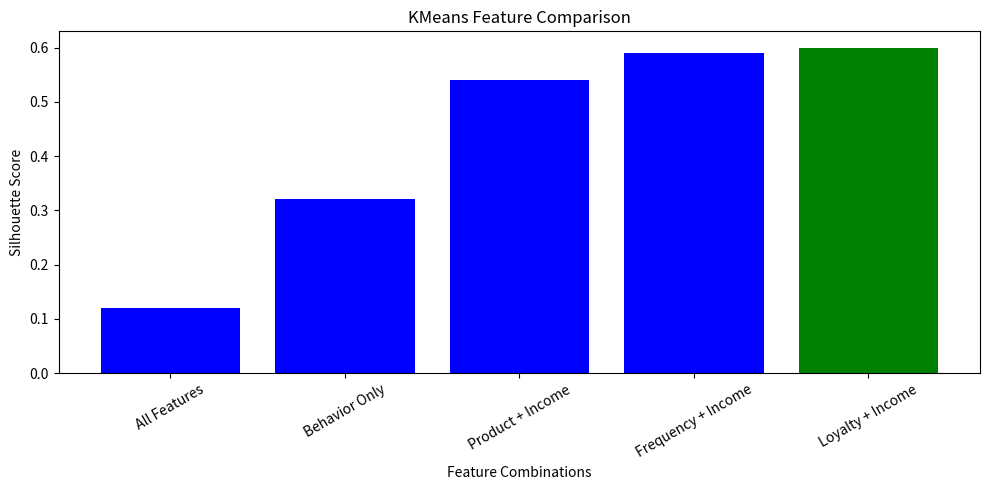

Here is the Python script that generated this plot: (Note: this script raises an exception after producing the figure.)
import matplotlib.pyplot as plt

# Your results (fill based on what YOU tested)
results = {
    "All Features": 0.12,
    "Behavior Only": 0.32,
    "Product + Income": 0.54,
    "Frequency + Income": 0.59,
    "Loyalty + Income": 0.60  
}

# Extract keys and values
features = list(results.keys())
scores = list(results.values())

# Plot
plt.figure(figsize=(10, 5))
colors = ['blue' if s < 0.6 else 'green' for s in scores]

plt.bar(features, scores, color=colors)

plt.xlabel("Feature Combinations")
plt.ylabel("Silhouette Score")
plt.title("KMeans Feature Comparison")

plt.xticks(rotation=30)
plt.tight_layout()
plt.savefig("images/kmeans_feature_comparison.png", dpi=300)
plt.show()
